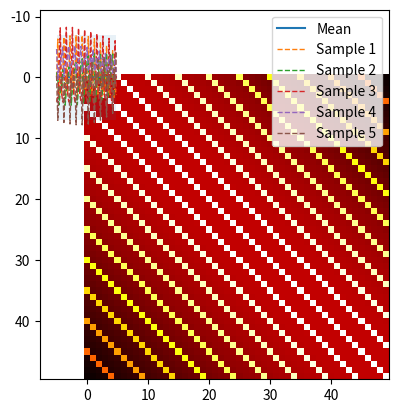

The matplotlib source for this figure: (Note: this script raises an exception after producing the figure.)
from numpy.linalg import inv
import numpy as np
import matplotlib.pyplot as plt
import scipy.io.wavfile as wav
from numpy.linalg import inv
from numpy.linalg import cholesky, det
from scipy.linalg import solve_triangular
from scipy.optimize import minimize

def plot_gp(mu, cov, X, X_train=None, Y_train=None, samples=[]):
    X = X.ravel()
    mu = mu.ravel()
    uncertainty = 1.96 * np.sqrt(np.diag(cov))

    plt.fill_between(X, mu + uncertainty, mu - uncertainty, alpha=0.1)
    plt.plot(X, mu, label='Mean')
    for i, sample in enumerate(samples):
        plt.plot(X, sample, lw=1, ls='--', label=f'Sample {i+1}')
    if X_train is not None:
        plt.plot(X_train, Y_train, 'rx')
    plt.legend()


def MoG_spectral_kernel_matrix(X1, X2, M=20, sigma=0.1, frequencies=[4, 5]):
    """
    Compute the MoG spectral kernel matrix between two sets of vectors.
    
    X1 and X2 are arrays of shape (n1, d) and (n2, d), where n1 and n2 are the
    numbers of vectors and d is the dimension of each vector.
    
    M is the number of partials or harmonics for each note source.
    """
    n1= X1.shape[0]
    n2 = X2.shape[0]
    
    kernel_matrix = np.zeros((n1, n2))
    
    for i in range(n1):
        for j in range(n2):
            x1 = X1[i, :]
            x2 = X2[j, :]
            
            cosine_series = 0
            for fundamental_frequency in frequencies:
                for m in range(M):
                    cosine_series += np.cos((m + 1) * 2 * np.pi * fundamental_frequency * np.linalg.norm(x1 - x2))
            
            kernel_value = (1 / np.pi) * np.exp(-(sigma**2 / 2) * np.linalg.norm(x1 - x2)**2) * cosine_series
            kernel_matrix[i, j] = kernel_value
    
    return kernel_matrix

def RBF_kernel(X1, X2, l=1.0, sigma_f=1.0):
    """
    Isotropic squared exponential kernel.

    Args:
        X1: Array of m points (m x d).
        X2: Array of n points (n x d).

    Returns:
        (m x n) matrix.
    """
    sqdist = np.sum(X1**2, 1).reshape(-1, 1) + \
        np.sum(X2**2, 1) - 2 * np.dot(X1, X2.T)
    return sigma_f**2 * np.exp(-0.5 / l**2 * sqdist)

X = np.arange(-5, 5, 0.2).reshape(-1, 1)

# Mean and covariance of the prior
mu = np.zeros(X.shape)
cov = MoG_spectral_kernel_matrix(X, X)

# Plot heat map of covariance function
plt.imshow(cov, cmap='hot', interpolation='nearest')
plt.show()


# Draw three samples from the prior
samples = np.random.multivariate_normal(mu.ravel(), cov, 5)

# Plot GP mean, uncertainty region and samples
plot_gp(mu, cov, X, samples=samples)
plt.show()


def posterior(X_s, X_train, Y_train, M=20, sigma=1.0, sigma_y=1e-8, frequencies = [440, 880]): # for RBF,viola, l = 0.00005 and sigma_f = 2 are optimal
    """
    Computes the sufficient statistics of the posterior distribution 
    from m training data X_train and Y_train and n new inputs X_s.

    Args:
        X_s: New input locations (n x d).
        X_train: Training locations (m x d).
        Y_train: Training targets (m x 1).
        M: Number of partials.
        sigma: Kernel vertical variation parameter.
        sigma_y: Noise parameter.

    Returns:
        Posterior mean vector (n x d) and covariance matrix (n x n).
    """
    K = MoG_spectral_kernel_matrix(X_train, X_train, M=M, sigma=sigma, frequencies=frequencies) + \
        sigma_y**2 * np.eye(len(X_train))
    K_s = MoG_spectral_kernel_matrix(X_train, X_s, M=M, sigma=sigma, frequencies=frequencies)
    K_ss = MoG_spectral_kernel_matrix(X_s, X_s, M=M, sigma=sigma, frequencies=frequencies) + 1e-8 * np.eye(len(X_s))
    K_inv = inv(K)

    # Calculate posterior mean function
    mu_s = K_s.T.dot(K_inv).dot(Y_train)

    # Calculate posterior covariance function
    cov_s = K_ss - K_s.T.dot(K_inv).dot(K_s)

    return mu_s, cov_s


# Option 1: wave file method
wav_file = '/Users/<user>/Documents/Engineering /Part IIB/Score alignment project/Score-follower/wav_files/tuner_440.wav'
# wav_file = create_sine_wave("Sine.wav", frequency=440)

# Read a WAV file
sample_rate, data = wav.read(wav_file)

Y_train = data[:200].reshape(-1, 1)  # Truncate data to make manageable

# Find time length of truncated data
time_length = Y_train.shape[0] / sample_rate

# # Plotting the wave form in the time domain
X_train = np.linspace(0., time_length, Y_train.shape[0]).reshape(-1, 1)
X = np.linspace(0, time_length, 200).reshape(-1, 1) 

noise = 0.0005
"""
# Option 2: Automatically generated noisy data

X_train = np.arange(-3, 4, 1).reshape(-1, 1)
Y_train = np.sin(X_train) + noise * np.random.randn(*X_train.shape)
X = np.linspace(-5,5,100).reshape(-1,1)
"""

# Compute mean and covariance of the posterior distribution
mu_s, cov_s = posterior(X, X_train, Y_train, sigma_y=noise)

# samples = np.random.multivariate_normal(mu_s.ravel(), cov_s, 3)
plot_gp(mu_s, cov_s, X, X_train=X_train, Y_train=Y_train)
plt.show()


def nll_fn(X_train, Y_train, noise, M=20,  naive=True):
    """
    Returns a function that computes the negative log marginal
    likelihood for training data X_train and Y_train and given
    noise level.

    Args:
        X_train: training locations (m x d).
        Y_train: training targets (m x 1).
        noise: known noise level of Y_train.
        naive: if True use a naive implementation of Eq. (11), if
               False use a numerically more stable implementation.

    Returns:
        Minimization objective.
    """
    
    Y_train = Y_train.ravel()
    
    def nll_naive(theta):
        # Naive implementation of Eq. (11). Works well for the examples 
        # in this article but is numerically less stable compared to 
        # the implementation in nll_stable below.
        K = MoG_spectral_kernel_matrix(X_train, X_train, M=20, sigma=theta[0], frequencies = [theta[1]]) + \
            noise**2 * np.eye(len(X_train))
        return 0.5 * np.log(det(K)) + \
               0.5 * Y_train.dot(inv(K).dot(Y_train)) + \
               0.5 * len(X_train) * np.log(2*np.pi)
        
    def nll_stable(theta):
        # Numerically more stable implementation of Eq. (11) as described
        # in http://www.gaussianprocess.org/gpml/chapters/RW2.pdf, Section
        # 2.2, Algorithm 2.1.
        
        K = MoG_spectral_kernel_matrix(X_train, X_train, M=20, sigma=theta[0], frequencies = [theta[1]]) + \
            noise**2 * np.eye(len(X_train))
        L = cholesky(K)
        
        S1 = solve_triangular(L, Y_train, lower=True)
        S2 = solve_triangular(L.T, S1, lower=False)
        
        return np.sum(np.log(np.diagonal(L))) + \
               0.5 * Y_train.dot(S2) + \
               0.5 * len(X_train) * np.log(2*np.pi)

    if naive:
        return nll_naive
    else:
        return nll_stable
    
    
# Minimize the negative log-likelihood w.r.t. parameters m and sigma, and the first two frequencies.
# (JC: We should actually run the minimization several times with different
# initializations to avoid local minima but this is skipped here for
# simplicity.)
res = minimize(nll_fn(X_train, Y_train,noise,  M=20), [ 1, 450 ], 
               bounds=((1e-5, 1e4), (20,20000)),
               method='L-BFGS-B')

# Store the optimization results in global variables so that we can
# compare it later with the results from other implementations.
sigma_f_opt, frequencies_1 = res.x
print( sigma_f_opt, [frequencies_1])
# # # Compute posterior mean and covariance with optimized kernel parameters and plot the results
mu_s, cov_s = posterior(X, X_train, Y_train, M=20, sigma=sigma_f_opt, sigma_y=noise, frequencies=[frequencies_1])
plot_gp(mu_s, cov_s, X, X_train=X_train, Y_train=Y_train)

# Now want to calculate optimal value for M
plt.show()

